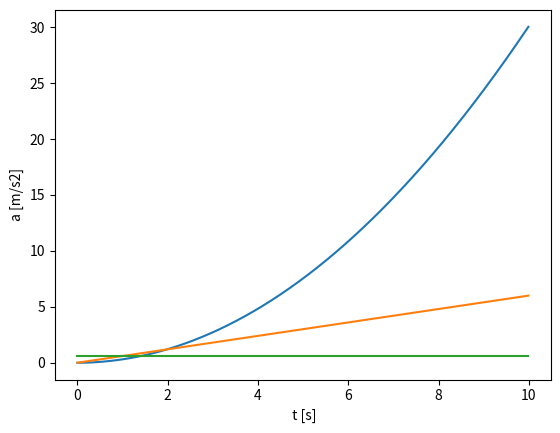

The matplotlib source for this figure:
import matplotlib.pyplot as plt
import numpy as np


def gibanje(F,m):
    a1=F/m
    x0=0
    v0=0
    t0=0
    dt=0.01
    x=[]
    v=[]
    t=[]
    a=[]
    for e in range(0,1000):
        a.append(a1)
        t0=dt*e
        t.append(t0)
        v0=v0+a1*dt
        v.append(v0)
        x0=x0+v0*dt
        x.append(x0)
    plt.plot(t,x)
    plt.xlabel("t [s]")
    plt.ylabel("x [m]")
    plt.show()
    plt.plot(t,v)
    plt.xlabel("t [s]")
    plt.ylabel("v [m/s]")
    plt.show()
    plt.plot(t,a)
    plt.xlabel(" t [s]")
    plt.ylabel("a [m/s2]")
    plt.show()
    return gibanje
gibanje(30,50)